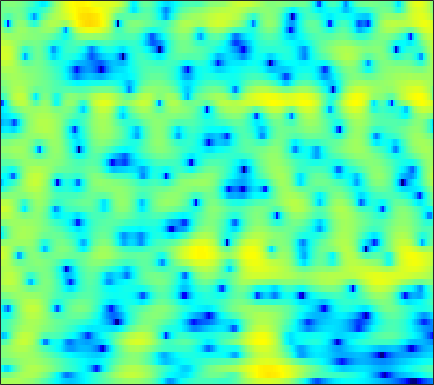

Values plotted in this chart, from the file beside it:
2.1269, 2.2579, 2.4023, 2.503, 2.5553, 2.588, 2.5754, 2.5367, 2.4392, 2.2864, 2.0765, 1.8767, 1.5499, 1.1584, 0.81517, 0.29843, -0.29398, -0.7917, -1.5229, -2.3286, -3.2096, -3.909, -4.903, -5.9529
-1.24, -1.211, -1.06, -0.7527, -0.4221, 0.1182, 0.7117, 1.154, 1.701, 2.165, 2.521, 2.712, 2.852, 2.862, 2.782, 2.554, 2.188, 1.824, 1.213, 0.4556, -0.451, -1.231, -2.417, -3.784
-6.986, -8.617, -10.8, -11.09, -9.439, -6.587, -4.091, -2.558, -0.9066, 0.3762, 1.36, 1.929, 2.494, 2.866, 3.028, 3.108, 3.046, 2.912, 2.63, 2.238, 1.751, 1.329, 0.7101, 0.03352
-1.739, -1.655, -1.498, -1.256, -1.013, -0.6163, -0.1634, 0.1931, 0.6589, 1.083, 1.44, 1.655, 1.861, 1.972, 1.99, 1.931, 1.779, 1.608, 1.309, 0.9397, 0.5025, 0.1403, -0.3836, -0.9417
-0.159, 0.1083, 0.4464, 0.7686, 1.001, 1.29, 1.552, 1.726, 1.916, 2.046, 2.106, 2.1, 2.022, 1.854, 1.671, 1.352, 0.9501, 0.599, 0.07563, -0.5055, -1.131, -1.629, -2.314, -3.026
-0.005459, 0.319, 0.7709, 1.241, 1.599, 2.054, 2.461, 2.717, 2.972, 3.104, 3.098, 2.995, 2.713, 2.262, 1.812, 1.066, 0.1673, -0.5844, -1.653, -2.745, -3.767, -4.457, -5.263, -5.994
-3.572, -3.503, -2.771, -1.461, -0.3241, 1.141, 2.405, 3.186, 3.981, 4.489, 4.708, 4.68, 4.372, 3.735, 3.018, 1.696, -0.1341, -1.937, -5.175, -9.938, -17.09, -17.56, -12.2, -9.295
-10.7, -12.85, -11.41, -7.179, -4.485, -1.71, 0.3555, 1.549, 2.756, 3.59, 4.096, 4.269, 4.237, 3.915, 3.484, 2.665, 1.581, 0.625, -0.7548, -2.059, -3.03, -3.422, -3.548, -3.482
-5.028, -4.782, -4.236, -3.435, -2.714, -1.679, -0.6477, 0.07665, 0.9327, 1.631, 2.158, 2.434, 2.643, 2.677, 2.592, 2.353, 1.99, 1.66, 1.171, 0.6581, 0.157, -0.1943, -0.6224, -1.023
-5.035, -4.775, -4.321, -3.728, -3.192, -2.38, -1.506, -0.8469, 0.00135, 0.7692, 1.417, 1.812, 2.209, 2.451, 2.531, 2.513, 2.358, 2.164, 1.814, 1.383, 0.8867, 0.4821, -0.06694, -0.6012
-7.23, -7.601, -7.895, -7.563, -6.768, -5.198, -3.422, -2.138, -0.606, 0.6864, 1.727, 2.347, 2.971, 3.37, 3.529, 3.56, 3.393, 3.146, 2.65, 1.978, 1.138, 0.4016, -0.686, -1.818
-8.719, -10.58, -14.87, -19.63, -14.68, -8.626, -4.719, -2.573, -0.3836, 1.264, 2.498, 3.201, 3.88, 4.29, 4.439, 4.431, 4.19, 3.849, 3.167, 2.207, 0.9214, -0.3065, -2.432, -5.344
-4.547, -4.456, -4.294, -3.89, -3.351, -2.364, -1.215, -0.3552, 0.7017, 1.597, 2.312, 2.728, 3.12, 3.339, 3.393, 3.31, 3.055, 2.744, 2.164, 1.374, 0.3685, -0.5222, -1.903, -3.461
-1.226, -0.8817, -0.4579, -0.05917, 0.2319, 0.6073, 0.952, 1.178, 1.425, 1.599, 1.695, 1.723, 1.711, 1.66, 1.597, 1.485, 1.331, 1.173, 0.8931, 0.5001, -0.01325, -0.466, -1.143, -1.871
1.492, 1.825, 2.18, 2.439, 2.546, 2.569, 2.449, 2.258, 1.86, 1.298, 0.6092, 0.04715, -0.6675, -1.181, -1.352, -1.274, -0.9632, -0.6871, -0.3736, -0.1938, -0.2185, -0.3795, -0.7518, -1.316
2.946, 3.404, 3.848, 4.076, 4.104, 3.941, 3.518, 3.017, 2.049, 0.6664, -1.279, -3.261, -6.952, -12.04, -13.19, -8.687, -5.07, -3.26, -1.658, -0.7144, -0.2545, -0.1853, -0.4216, -0.9926
2.376, 3.051, 3.646, 3.929, 3.965, 3.789, 3.361, 2.871, 1.994, 0.8412, -0.6051, -1.867, -3.641, -5.01, -5.29, -4.514, -3.188, -2.235, -1.244, -0.6428, -0.4077, -0.4507, -0.8442, -1.588
2.268, 2.73, 3.07, 3.14, 3.043, 2.726, 2.266, 1.864, 1.29, 0.7107, 0.1813, -0.1689, -0.5222, -0.7311, -0.7709, -0.688, -0.5151, -0.3807, -0.2281, -0.1912, -0.3522, -0.6045, -1.139, -1.967
3.663, 3.643, 3.388, 2.864, 2.287, 1.32, 0.2087, -0.6072, -1.44, -1.767, -1.583, -1.248, -0.7352, -0.2782, -0.007527, 0.2239, 0.3408, 0.3506, 0.2697, 0.1198, -0.09858, -0.3284, -0.6836, -1.154
5.187, 4.866, 4.188, 3.135, 2.026, -0.01272, -3.075, -6.571, -14.92, -13.58, -6.703, -3.935, -1.7, -0.4324, 0.0795, 0.3187, 0.1628, -0.1399, -0.7127, -1.288, -1.604, -1.629, -1.432, -1.089
4.639, 4.38, 3.901, 3.221, 2.563, 1.436, 0.07397, -0.9787, -2.015, -2.133, -1.421, -0.7157, 0.05638, 0.4395, 0.4125, -0.08311, -1.204, -2.535, -5.175, -9.322, -13.43, -11.39, -6.963, -4.009
0.7471, 0.8572, 1.14, 1.443, 1.614, 1.744, 1.778, 1.77, 1.753, 1.767, 1.796, 1.798, 1.713, 1.458, 1.1, 0.3584, -0.7627, -1.857, -3.608, -5.49, -6.525, -6.269, -4.995, -3.484
-9.204, -6.734, -3.768, -1.623, -0.4608, 0.6749, 1.456, 1.871, 2.25, 2.468, 2.556, 2.542, 2.42, 2.17, 1.898, 1.417, 0.8342, 0.3407, -0.316, -0.9021, -1.352, -1.552, -1.657, -1.644
-7.003, -5.551, -3.35, -1.539, -0.4775, 0.6004, 1.357, 1.759, 2.126, 2.34, 2.434, 2.438, 2.365, 2.204, 2.032, 1.736, 1.374, 1.058, 0.586, 0.105, -0.4019, -0.7759, -1.252, -1.733
0.2672, 0.4076, 0.7343, 1.109, 1.367, 1.64, 1.797, 1.844, 1.832, 1.768, 1.687, 1.63, 1.561, 1.496, 1.429, 1.29, 1.047, 0.8038, 0.3467, -0.2391, -0.9445, -1.556, -2.431, -3.333
3.705, 3.63, 3.489, 3.278, 3.058, 2.64, 2.084, 1.579, 0.8308, 0.09783, -0.4351, -0.6014, -0.4873, -0.1149, 0.2034, 0.5384, 0.6637, 0.5844, 0.2254, -0.4978, -1.56, -2.63, -4.419, -6.55
5.317, 5.176, 4.882, 4.432, 3.957, 3.087, 1.861, 0.6223, -1.62, -4.813, -8.866, -10.01, -6.698, -3.361, -1.604, -0.06168, 0.7994, 1.045, 0.9329, 0.321, -0.8281, -2.063, -4.35, -7.655
3.79, 3.715, 3.54, 3.233, 2.887, 2.236, 1.287, 0.3314, -1.323, -3.361, -5.229, -5.589, -4.219, -2.175, -0.8451, 0.464, 1.247, 1.529, 1.501, 1.109, 0.3398, -0.4236, -1.663, -2.99
-0.4597, -0.2926, -0.02043, 0.2217, 0.3568, 0.4431, 0.4239, 0.3467, 0.2077, 0.09268, 0.1107, 0.2615, 0.6491, 1.158, 1.54, 1.968, 2.191, 2.218, 2.014, 1.56, 0.8796, 0.2382, -0.7322, -1.735
-7.575, -6.38, -4.849, -3.604, -2.834, -1.989, -1.215, -0.6591, 0.06903, 0.7826, 1.47, 1.956, 2.537, 3.024, 3.299, 3.514, 3.531, 3.381, 2.981, 2.289, 1.332, 0.4172, -1.011, -2.684
-13.72, -10.9, -8.653, -7.39, -6.814, -6.058, -4.963, -3.836, -2.108, -0.3899, 1.127, 2.086, 3.123, 3.888, 4.29, 4.585, 4.617, 4.452, 3.973, 3.167, 1.982, 0.8013, -1.276, -4.159
-8.198, -8.277, -8.772, -10.19, -12.39, -18.6, -18.93, -11.76, -6.218, -2.696, -0.2297, 1.16, 2.559, 3.534, 4.033, 4.434, 4.546, 4.466, 4.113, 3.506, 2.602, 1.736, 0.2915, -1.433
-5.582, -5.677, -6.055, -6.732, -7.322, -7.819, -7.235, -6.028, -3.976, -2.004, -0.3579, 0.644, 1.68, 2.412, 2.785, 3.086, 3.183, 3.154, 2.978, 2.681, 2.249, 1.852, 1.235, 0.5534
-3.094, -2.857, -2.648, -2.487, -2.364, -2.11, -1.704, -1.296, -0.6625, -0.01295, 0.5606, 0.9014, 1.207, 1.341, 1.344, 1.25, 1.108, 1.001, 0.9192, 0.8917, 0.9185, 0.9299, 0.9174, 0.8329
-0.6287, -0.3472, -0.02294, 0.2665, 0.468, 0.7297, 0.9699, 1.14, 1.325, 1.426, 1.399, 1.259, 0.8808, 0.25, -0.3945, -1.439, -2.505, -3.099, -3.241, -2.622, -1.615, -0.8598, -0.03047, 0.538
0.5936, 0.8096, 1.084, 1.334, 1.516, 1.733, 1.919, 2.018, 2.076, 2.011, 1.77, 1.433, 0.7058, -0.4621, -1.75, -4.302, -8.666, -15.06, -19.49, -8.795, -4.38, -2.349, -0.5741, 0.5062
-0.6851, -0.5269, -0.2978, -0.05786, 0.1257, 0.3739, 0.6393, 0.8327, 1.063, 1.223, 1.256, 1.168, 0.8458, 0.25, -0.3951, -1.505, -2.719, -3.391, -3.473, -2.55, -1.215, -0.2806, 0.7099, 1.318
-4.656, -4.465, -4.219, -3.996, -3.841, -3.569, -3.168, -2.729, -1.999, -1.193, -0.4241, 0.06704, 0.5703, 0.8931, 1.032, 1.119, 1.163, 1.22, 1.373, 1.638, 1.94, 2.153, 2.341, 2.353
-10.83, -10.08, -9.575, -9.674, -10.1, -10.88, -11.07, -10.13, -7.763, -5.232, -3.076, -1.752, -0.337, 0.7357, 1.355, 1.997, 2.475, 2.743, 3.022, 3.208, 3.307, 3.311, 3.196, 2.944
-14.57, -13.17, -12.33, -12.62, -13.65, -16.74, -21.41, -18.22, -11.64, -7.279, -4.253, -2.549, -0.7815, 0.5469, 1.315, 2.099, 2.674, 2.988, 3.289, 3.438, 3.464, 3.404, 3.207, 2.883
-11.54, -11.03, -10.33, -9.707, -9.357, -8.809, -7.983, -7.056, -5.442, -3.708, -2.097, -1.051, 0.09299, 0.9696, 1.489, 2.034, 2.421, 2.644, 2.84, 2.928, 2.895, 2.786, 2.542, 2.183
-10.23, -9.783, -8.51, -6.84, -5.57, -3.99, -2.601, -1.666, -0.5718, 0.3283, 1.001, 1.355, 1.606, 1.643, 1.594, 1.524, 1.561, 1.67, 1.861, 2.026, 2.011, 1.836, 1.385, 0.7424
-22.55, -19.16, -9.478, -4.673, -2.27, 0.08541, 1.788, 2.731, 3.584, 4.016, 4.012, 3.688, 2.799, 1.339, -0.1309, -2.205, -2.979, -2.232, -0.5776, 0.6362, 1.124, 0.9753, 0.02232, -1.902
-5.435, -4.737, -2.993, -0.9116, 0.5295, 2.126, 3.341, 3.978, 4.478, 4.557, 4.176, 3.536, 2.124, -0.1378, -2.613, -7.382, -9.969, -6.905, -3.322, -1.316, -0.4752, -0.4659, -1.21, -2.786
-1.868, -1.247, -0.3553, 0.5546, 1.231, 2.024, 2.632, 2.945, 3.148, 3.085, 2.747, 2.321, 1.523, 0.5276, -0.2614, -1.181, -1.699, -1.775, -1.601, -1.355, -1.28, -1.384, -1.738, -2.265
-0.5076, 0.01376, 0.6651, 1.24, 1.605, 2.004, 2.274, 2.39, 2.417, 2.304, 2.059, 1.802, 1.382, 0.913, 0.5533, 0.1177, -0.2659, -0.51, -0.768, -1.021, -1.299, -1.544, -1.926, -2.384
0.7013, 1.134, 1.607, 1.963, 2.144, 2.279, 2.303, 2.25, 2.101, 1.88, 1.609, 1.379, 1.068, 0.7553, 0.5263, 0.2248, -0.0773, -0.3079, -0.6394, -1.01, -1.417, -1.753, -2.243, -2.786
2.129, 2.488, 2.804, 2.943, 2.941, 2.793, 2.498, 2.196, 1.722, 1.216, 0.743, 0.4464, 0.1494, -0.04378, -0.1418, -0.2667, -0.4118, -0.5615, -0.8602, -1.25, -1.743, -2.167, -2.789, -3.429
3.902, 4.184, 4.345, 4.258, 4.034, 3.509, 2.725, 1.974, 0.7753, -0.5381, -1.727, -2.311, -2.523, -2.181, -1.78, -1.292, -1.001, -0.962, -1.153, -1.606, -2.312, -2.971, -3.948, -4.889
5.439, 5.624, 5.643, 5.373, 4.967, 4.127, 2.88, 1.612, -0.685, -4.033, -9.32, -14.77, -11.65, -6.524, -4.252, -2.4, -1.464, -1.219, -1.365, -2.066, -3.318, -4.664, -6.984, -9.788
5.357, 5.446, 5.358, 5.039, 4.631, 3.85, 2.768, 1.721, -0.01132, -2.127, -4.328, -5.424, -5.353, -4.04, -2.993, -1.944, -1.373, -1.258, -1.561, -2.398, -3.825, -5.37, -8.226, -12.37
4.101, 4.068, 3.894, 3.608, 3.331, 2.867, 2.294, 1.801, 1.072, 0.3436, -0.2905, -0.6413, -0.8819, -0.9036, -0.8339, -0.7469, -0.7404, -0.8372, -1.177, -1.753, -2.592, -3.352, -4.508, -5.637
2.748, 2.445, 2.061, 1.754, 1.616, 1.531, 1.491, 1.46, 1.37, 1.213, 1.006, 0.824, 0.6043, 0.3979, 0.2705, 0.1546, 0.05406, -0.03585, -0.16, -0.3527, -0.6522, -0.9582, -1.481, -2.092
1.181, 0.05088, -1.423, -2.221, -2.044, -1.049, 0.109, 0.8011, 1.424, 1.671, 1.605, 1.401, 0.9634, 0.4714, 0.1449, -0.1002, -0.06851, 0.126, 0.534, 0.9486, 1.279, 1.407, 1.417, 1.191
-0.7802, -3.202, -8.851, -23.63, -11.79, -5.003, -1.769, -0.3587, 0.6817, 0.9922, 0.6773, 0.06873, -1.279, -3.158, -4.769, -6.317, -5.636, -4.064, -1.962, -0.2204, 1.101, 1.86, 2.591, 3.003
-1.045, -1.877, -2.926, -3.419, -3.259, -2.501, -1.6, -1.092, -0.7943, -0.9499, -1.637, -2.573, -4.457, -7.403, -10.63, -15.71, -13.12, -9.482, -5.97, -3.536, -1.743, -0.6413, 0.5583, 1.557
-1.086, -1.038, -1.025, -0.9943, -0.9394, -0.8368, -0.7655, -0.7821, -0.9563, -1.367, -2.039, -2.727, -3.854, -5.137, -6.038, -6.957, -7.246, -7.03, -6.416, -5.534, -4.398, -3.443, -2.045, -0.605
-1.134, -0.6159, -0.1599, 0.07302, 0.1597, 0.1605, 0.03377, -0.1195, -0.3878, -0.7845, -1.31, -1.784, -2.543, -3.432, -4.181, -5.258, -6.467, -7.464, -8.888, -9.936, -9.528, -8.081, -5.488, -3.002
